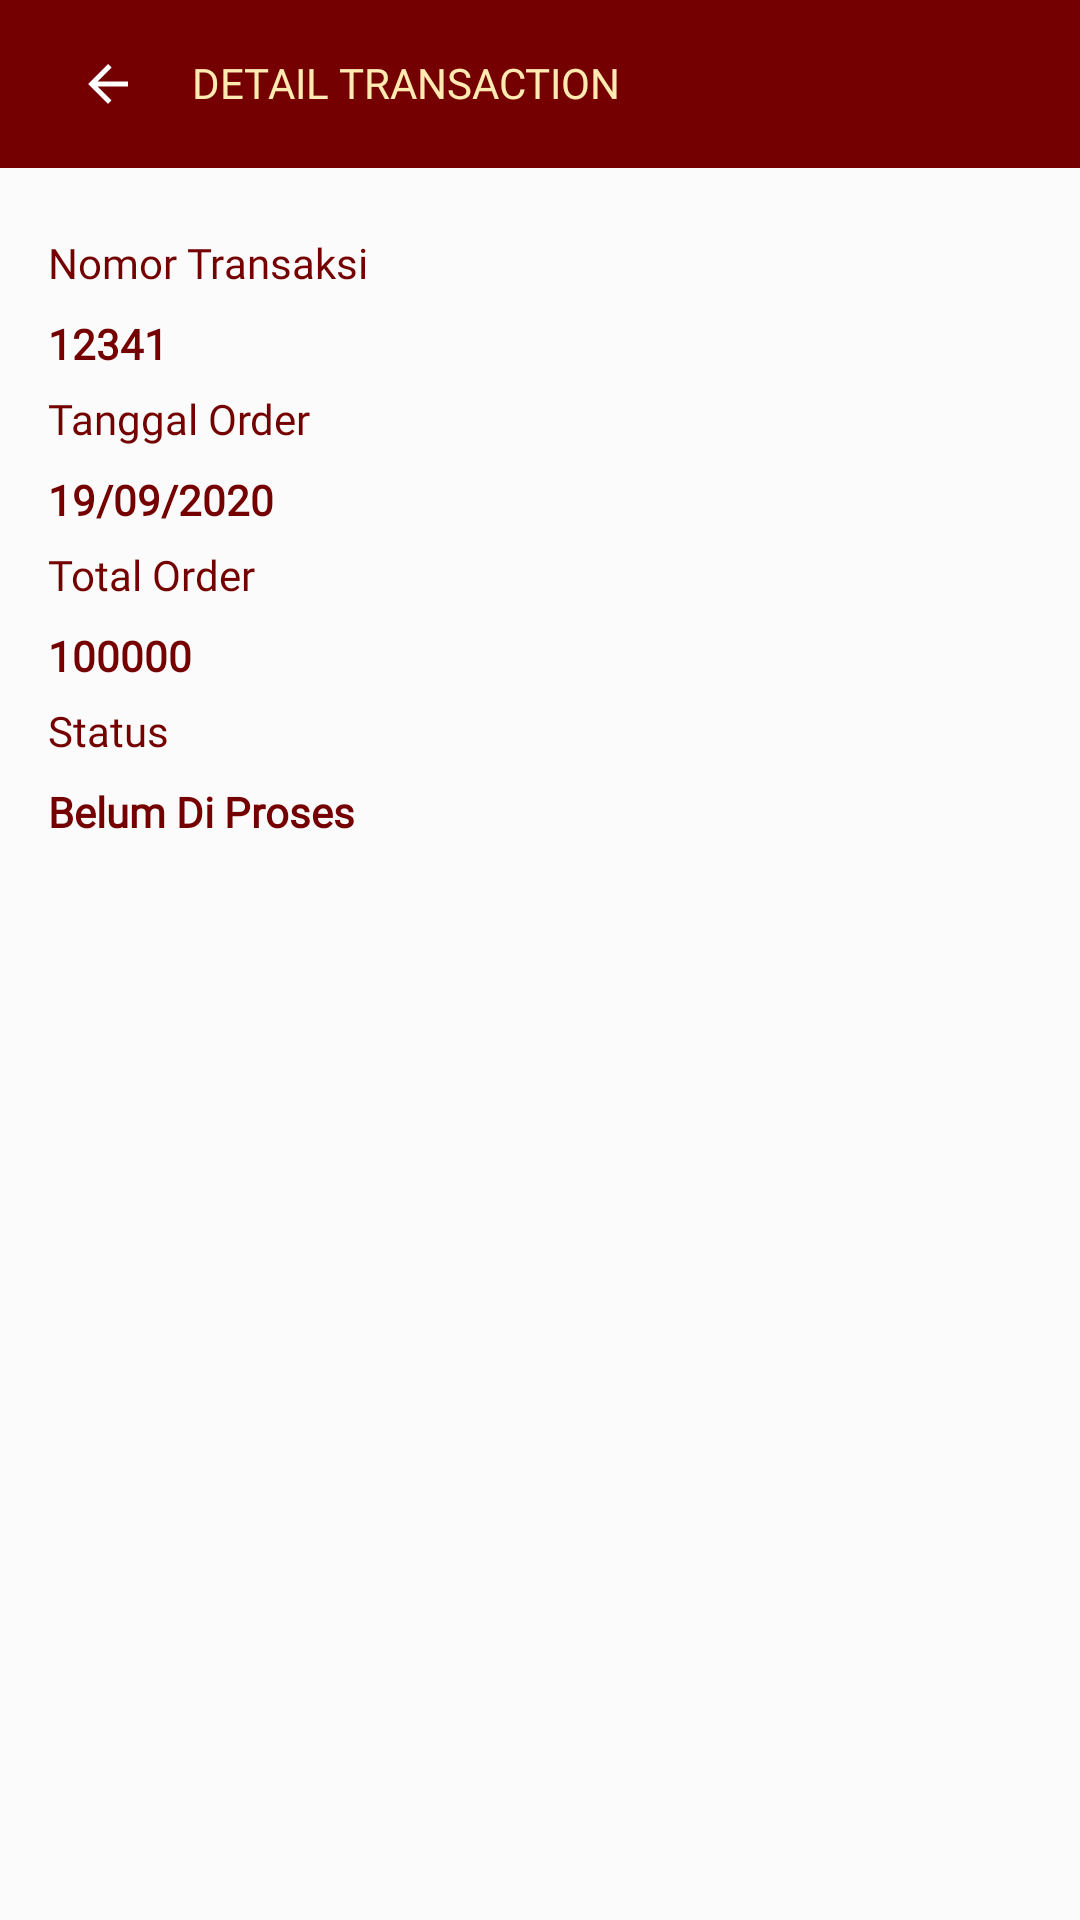

Produce the Android XML layout that renders to this screen, including the resource entries it uses.
<!-- AndroidManifest.xml: application theme AppTheme -->
<!-- res/layout/activity_detail_transaction.xml -->
<?xml version="1.0" encoding="utf-8"?>
<LinearLayout xmlns:android="http://schemas.android.com/apk/res/android"
    xmlns:app="http://schemas.android.com/apk/res-auto"
    xmlns:tools="http://schemas.android.com/tools"
    android:layout_width="match_parent"
    android:layout_height="match_parent"
    android:orientation="vertical"
    android:background="@color/background_colour"
    tools:context=".view.detail.DetailProduct">

    <androidx.appcompat.widget.Toolbar
        android:id="@+id/toolbar_detail"
        android:layout_width="match_parent"
        android:layout_height="wrap_content"
        android:background="@color/warna2"
        app:layout_constraintEnd_toEndOf="parent"
        app:layout_constraintStart_toStartOf="parent"
        app:layout_constraintTop_toTopOf="parent"
        app:layout_constraintBottom_toTopOf="@id/scroll_detail">

        <LinearLayout
            android:layout_width="match_parent"
            android:layout_height="wrap_content"
            android:orientation="horizontal">

            <ImageView
                android:id="@+id/img_back"
                android:layout_width="40dp"
                android:layout_height="20dp"
                android:layout_marginRight="8dp"
                android:src="@drawable/ic_back" />

            <TextView
                android:layout_width="wrap_content"
                android:layout_height="wrap_content"
                android:fontFamily="@font/mont_medium"
                android:text="DETAIL TRANSACTION"
                android:textColor="@color/warna5"
                app:layout_constraintBottom_toBottomOf="parent"
                app:layout_constraintStart_toStartOf="parent"
                app:layout_constraintTop_toTopOf="parent" />

        </LinearLayout>

    </androidx.appcompat.widget.Toolbar>

    <androidx.constraintlayout.widget.ConstraintLayout
        android:layout_width="match_parent"
        android:layout_height="match_parent"
        android:background="@color/background_colour"
        android:scrollbars="none"
        tools:context=".view.detail.DetailProduct">

        <androidx.core.widget.NestedScrollView
            android:id="@+id/scroll_detail"
            android:layout_width="match_parent"
            android:layout_height="match_parent"
            android:scrollbars="none"
            android:overScrollMode="ifContentScrolls"
            android:fillViewport="true"
            app:layout_constraintEnd_toEndOf="parent"
            app:layout_constraintStart_toStartOf="parent"
            app:layout_constraintTop_toTopOf="parent"
            app:layout_constraintBottom_toBottomOf="parent">

            <androidx.constraintlayout.widget.ConstraintLayout
                android:layout_width="match_parent"
                android:layout_height="wrap_content">

                <LinearLayout
                    android:layout_width="match_parent"
                    android:layout_height="wrap_content"
                    android:orientation="vertical"
                    app:layout_constraintTop_toTopOf="parent"
                    app:layout_constraintStart_toStartOf="parent"
                    app:layout_constraintEnd_toEndOf="parent">

                    <LinearLayout
                        android:id="@+id/layout_trans"
                        android:layout_width="match_parent"
                        android:layout_height="wrap_content"
                        android:layout_margin="16dp"
                        android:orientation="vertical"
                        app:layout_constraintEnd_toStartOf="@+id/btn_cart_delete"
                        app:layout_constraintStart_toStartOf="parent"
                        app:layout_constraintTop_toTopOf="parent">

                        <TextView
                            android:id="@+id/no_trans_text"
                            android:layout_width="match_parent"
                            android:layout_height="wrap_content"
                            android:layout_marginTop="6dp"
                            android:fontFamily="@font/mont_bold"
                            android:text="@string/nomor_transaksi"
                            android:textColor="@color/color_two" />

                        <TextView
                            android:id="@+id/no_trans"
                            android:layout_width="wrap_content"
                            android:layout_height="wrap_content"
                            android:layout_marginTop="8dp"
                            android:fontFamily="@font/mont_light"
                            android:text="12341"
                            android:textColor="@color/color_two"
                            android:textStyle="bold" />

                        <TextView
                            android:id="@+id/date_order_text"
                            android:layout_width="match_parent"
                            android:layout_height="wrap_content"
                            android:layout_marginTop="6dp"
                            android:fontFamily="@font/mont_bold"
                            android:text="@string/date_order"
                            android:textColor="@color/color_two" />

                        <TextView
                            android:id="@+id/date_order"
                            android:layout_width="wrap_content"
                            android:layout_height="wrap_content"
                            android:layout_marginTop="8dp"
                            android:fontFamily="@font/mont_light"
                            android:text="19/09/2020"
                            android:textColor="@color/color_two"
                            android:textStyle="bold" />

                        <TextView
                            android:id="@+id/total_order_text"
                            android:layout_width="match_parent"
                            android:layout_height="wrap_content"
                            android:layout_marginTop="6dp"
                            android:fontFamily="@font/mont_bold"
                            android:text="@string/total_order"
                            android:textColor="@color/color_two" />

                        <TextView
                            android:id="@+id/total_order"
                            android:layout_width="wrap_content"
                            android:layout_height="wrap_content"
                            android:layout_marginTop="8dp"
                            android:fontFamily="@font/mont_light"
                            android:text="100000"
                            android:textColor="@color/color_two"
                            android:textStyle="bold" />

                        <TextView
                            android:id="@+id/status_text"
                            android:layout_width="match_parent"
                            android:layout_height="wrap_content"
                            android:layout_marginTop="6dp"
                            android:fontFamily="@font/mont_bold"
                            android:text="@string/status"
                            android:textColor="@color/color_two" />

                        <TextView
                            android:id="@+id/status"
                            android:layout_width="wrap_content"
                            android:layout_height="wrap_content"
                            android:layout_marginTop="8dp"
                            android:fontFamily="@font/mont_light"
                            android:text="Belum Di Proses"
                            android:textColor="@color/color_two"
                            android:textStyle="bold" />
                    </LinearLayout>

                    <androidx.recyclerview.widget.RecyclerView
                        android:layout_width="match_parent"
                        android:layout_height="wrap_content"/>
                </LinearLayout>

            </androidx.constraintlayout.widget.ConstraintLayout>
        </androidx.core.widget.NestedScrollView>
    </androidx.constraintlayout.widget.ConstraintLayout>
</LinearLayout>
<!-- resources referenced by this layout -->
<resources>
  <color name="background_colour">#FBFBFB</color>
  <color name="color_two">#740001</color>
  <color name="warna2">#740001</color>
  <color name="warna5">#FFEAB2</color>
  <!-- drawable ic_back (drawable) -->
  <vector android:height="24dp" android:tint="#FFFFFF"
      android:viewportHeight="24.0" android:viewportWidth="24.0"
      android:width="24dp" xmlns:android="http://schemas.android.com/apk/res/android">
      <path android:fillColor="@color/warna2" android:pathData="M20,11H7.83l5.59,-5.59L12,4l-8,8 8,8 1.41,-1.41L7.83,13H20v-2z"/>
  </vector>
  <string name="date_order">Tanggal Order</string>
  <string name="nomor_transaksi">Nomor Transaksi</string>
  <string name="status">Status</string>
  <string name="total_order">Total Order</string>
  <style name="AppTheme" parent="Theme.AppCompat.Light.NoActionBar">
          
          <item name="colorPrimary">@color/color_one</item>
          <item name="colorPrimaryDark">@color/color_two</item>
          <item name="colorAccent">@color/color_three</item>
      </style>
  <color name="color_one">#AE0001</color>
  <color name="color_three">#eeba30</color>
</resources>
